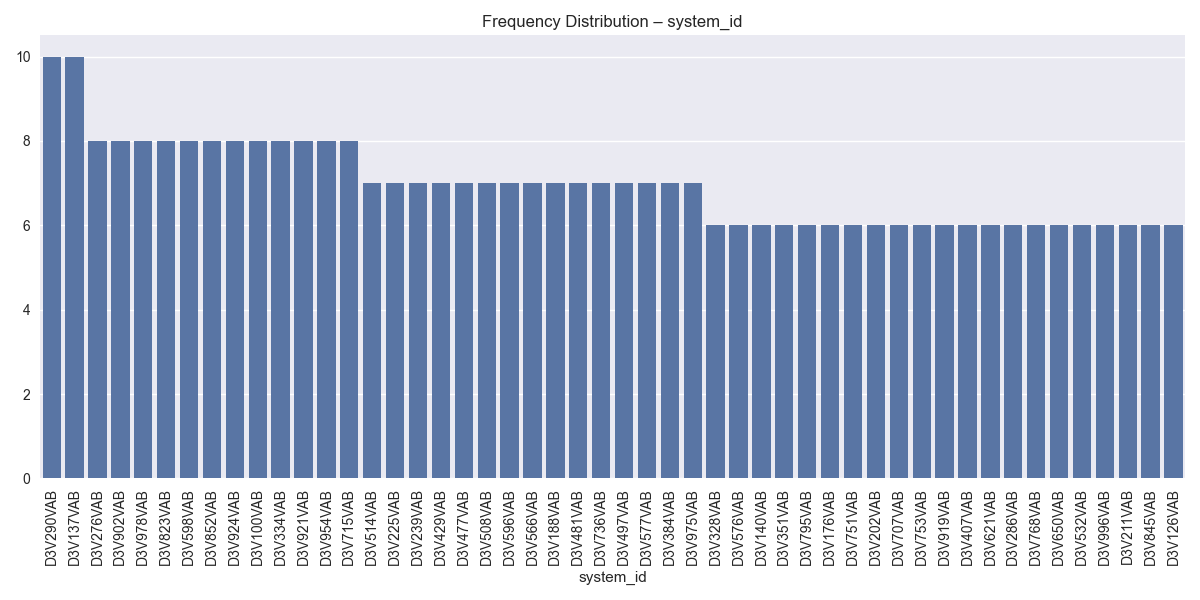

Values plotted in this chart, from the file beside it:
system_id, count
D3V290VAB, 10
D3V137VAB, 10
D3V276VAB, 8
D3V902VAB, 8
D3V978VAB, 8
D3V823VAB, 8
D3V598VAB, 8
D3V852VAB, 8
D3V924VAB, 8
D3V100VAB, 8
D3V334VAB, 8
D3V921VAB, 8
D3V954VAB, 8
D3V715VAB, 8
D3V514VAB, 7
D3V225VAB, 7
D3V239VAB, 7
D3V429VAB, 7
D3V477VAB, 7
D3V508VAB, 7
D3V596VAB, 7
D3V566VAB, 7
D3V188VAB, 7
D3V481VAB, 7
D3V736VAB, 7
D3V497VAB, 7
D3V577VAB, 7
D3V384VAB, 7
D3V975VAB, 7
D3V328VAB, 6
D3V576VAB, 6
D3V140VAB, 6
D3V351VAB, 6
D3V795VAB, 6
D3V176VAB, 6
D3V751VAB, 6
D3V202VAB, 6
D3V707VAB, 6
D3V753VAB, 6
D3V919VAB, 6
D3V407VAB, 6
D3V621VAB, 6
D3V286VAB, 6
D3V768VAB, 6
D3V650VAB, 6
D3V532VAB, 6
D3V996VAB, 6
D3V211VAB, 6
D3V845VAB, 6
D3V126VAB, 6
D3V419VAB, 6
D3V724VAB, 6
D3V968VAB, 6
D3V988VAB, 6
D3V584VAB, 6
D3V970VAB, 6
D3V529VAB, 6
D3V406VAB, 6
D3V360VAB, 6
D3V788VAB, 6
... 809 more rows
